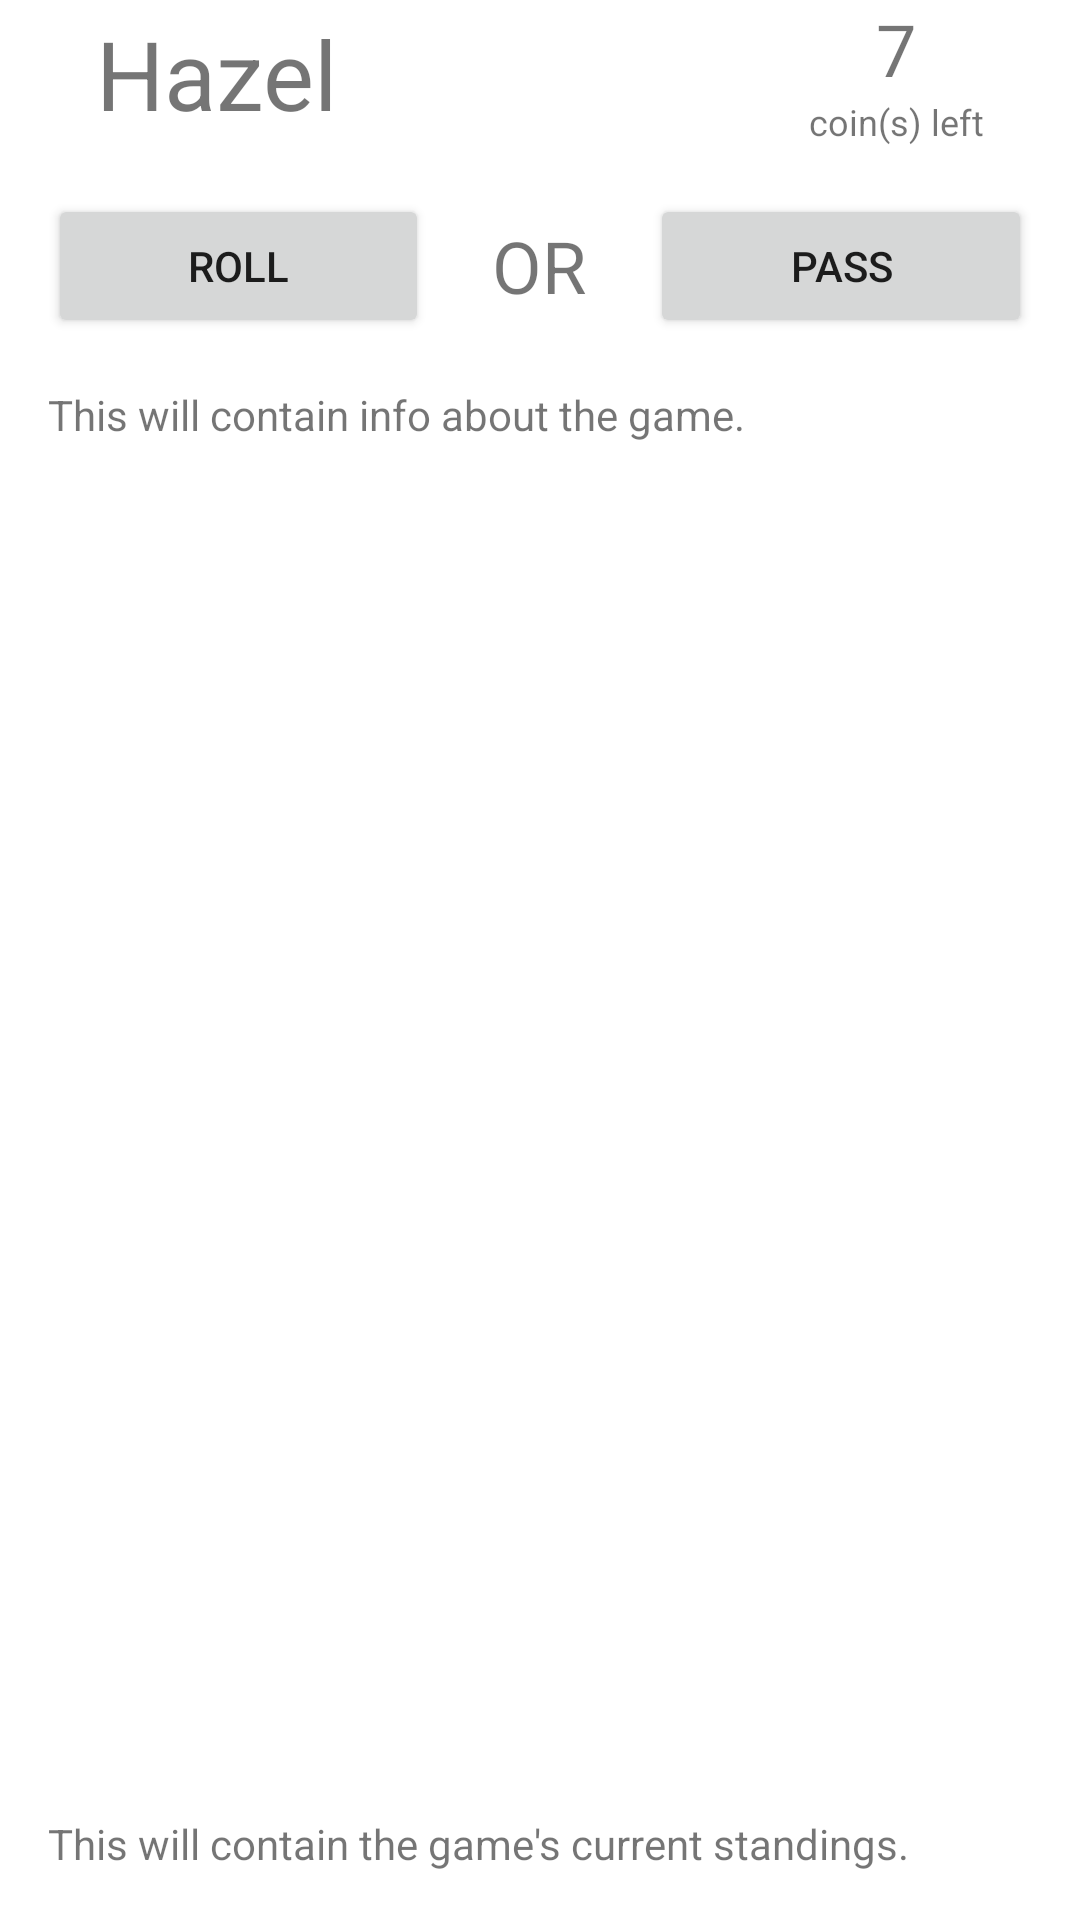

Android layout source for this screen:
<!-- AndroidManifest.xml: application theme Theme.CoinDrop -->
<!-- res/layout/fragment_game.xml -->
<?xml version="1.0" encoding="utf-8"?>
<androidx.constraintlayout.widget.ConstraintLayout xmlns:android="http://schemas.android.com/apk/res/android"
    xmlns:app="http://schemas.android.com/apk/res-auto"
    xmlns:tools="http://schemas.android.com/tools"
    android:layout_width="match_parent"
    android:layout_height="match_parent"
    tools:context=".fragments.GameFragment">

    <TextView
        android:id="@+id/textCurrentPlayerName"
        android:layout_width="0dp"
        android:layout_height="wrap_content"
        android:layout_marginStart="32dp"
        android:text="Hazel"
        android:textSize="32sp"
        app:layout_constraintBottom_toBottomOf="@id/textCoinsLeft"
        app:layout_constraintStart_toStartOf="parent"
        app:layout_constraintTop_toTopOf="@id/textCurrentPlayerCoinsLeft"
        tools:text="Michael" />

    <TextView
        android:id="@+id/textCurrentPlayerCoinsLeft"
        android:layout_width="0dp"
        android:layout_height="wrap_content"
        android:gravity="center"
        android:text="7"
        android:textSize="24sp"
        app:layout_constraintEnd_toEndOf="@id/textCoinsLeft"
        app:layout_constraintStart_toStartOf="@id/textCoinsLeft"
        app:layout_constraintTop_toTopOf="parent"
        tools:text="10" />

    <TextView
        android:id="@+id/textCoinsLeft"
        android:layout_width="wrap_content"
        android:layout_height="wrap_content"
        android:layout_marginEnd="32dp"
        android:text="coin(s) left"
        android:textSize="12sp"
        app:layout_constraintEnd_toEndOf="parent"
        app:layout_constraintTop_toBottomOf="@id/textCurrentPlayerCoinsLeft" />

    <LinearLayout
        android:id="@+id/layoutButtons"
        android:layout_width="0dp"
        android:layout_height="wrap_content"
        android:layout_margin="16dp"
        android:orientation="horizontal"
        app:layout_constraintEnd_toEndOf="parent"
        app:layout_constraintStart_toStartOf="parent"
        app:layout_constraintTop_toBottomOf="@id/textCoinsLeft">

        <Button
            android:layout_width="0dp"
            android:layout_height="wrap_content"
            android:layout_weight="3"
            android:drawableEnd="@drawable/dice_6"
            android:padding="10dp"
            android:text="@string/roll" />

        <TextView
            android:layout_width="wrap_content"
            android:layout_height="match_parent"
            android:layout_weight="1"
            android:gravity="center"
            android:text="@string/or"
            android:textSize="24sp" />

        <Button
            android:layout_width="0dp"
            android:layout_height="wrap_content"
            android:layout_weight="3"
            android:drawableEnd="@drawable/ic_baseline_arrow_forward_24"
            android:padding="10dp"
            android:text="@string/pass" />
    </LinearLayout>


    <TextView
        android:id= "@+id/textCurrentTurnInfo"
        android:layout_width= "0dp"
        android:layout_height= "0dp"
        android:layout_margin= "16dp"
        android:scrollbars= "vertical"
        android:text= "This will contain info about the game."
        app:layout_constraintBottom_toTopOf= "@id/textCurrentStandingsInfo"
        app:layout_constraintEnd_toEndOf= "parent"
        app:layout_constraintStart_toStartOf= "parent"
        app:layout_constraintTop_toBottomOf= "@id/layoutButtons"
        tools:text= "Michael rolled a 4.\nMichael rolled a 6!" />
    <TextView
        android:id= "@+id/textCurrentStandingsInfo"
        android:layout_width= "0dp"
        android:layout_height= "wrap_content"
        android:layout_marginStart= "16dp"
        android:layout_marginEnd= "16dp"
        android:layout_marginBottom= "16dp"
        android:text= "This will contain the game's current standings."
        app:layout_constraintBottom_toBottomOf= "parent"
        app:layout_constraintEnd_toEndOf= "parent"
        app:layout_constraintStart_toStartOf= "parent"
        app:layout_constraintTop_toBottomOf= "@id/textCurrentTurnInfo"
        tools:text= "Current Scores:\t\nHazel: 4 coins\n\tMichael: 7 coins" />

</androidx.constraintlayout.widget.ConstraintLayout>
<!-- resources referenced by this layout -->
<resources>
  <string name="or">OR</string>
  <string name="pass">Pass</string>
  <string name="roll">Roll</string>
  <style name="Theme.CoinDrop" parent="Theme.MaterialComponents.DayNight.DarkActionBar">
          
          <item name="colorPrimary">@color/purple_500</item>
          <item name="colorPrimaryVariant">@color/purple_700</item>
          <item name="colorOnPrimary">@color/white</item>
          
          <item name="colorSecondary">@color/teal_200</item>
          <item name="colorSecondaryVariant">@color/teal_700</item>
          <item name="colorOnSecondary">@color/black</item>
          
          <item name="android:statusBarColor" tools:targetApi="l">?attr/colorPrimaryVariant</item>
          
      </style>
  <!-- not gathered from this repository: default colours our renderer supplied (Android Studio template values) -->
  <color name="purple_500">#FF6200EE</color>
  <color name="purple_700">#FF3700B3</color>
  <color name="teal_200">#FF03DAC5</color>
  <color name="teal_700">#FF018786</color>
  <color name="black">#FF000000</color>
  <color name="white">#FFFFFFFF</color>
</resources>
